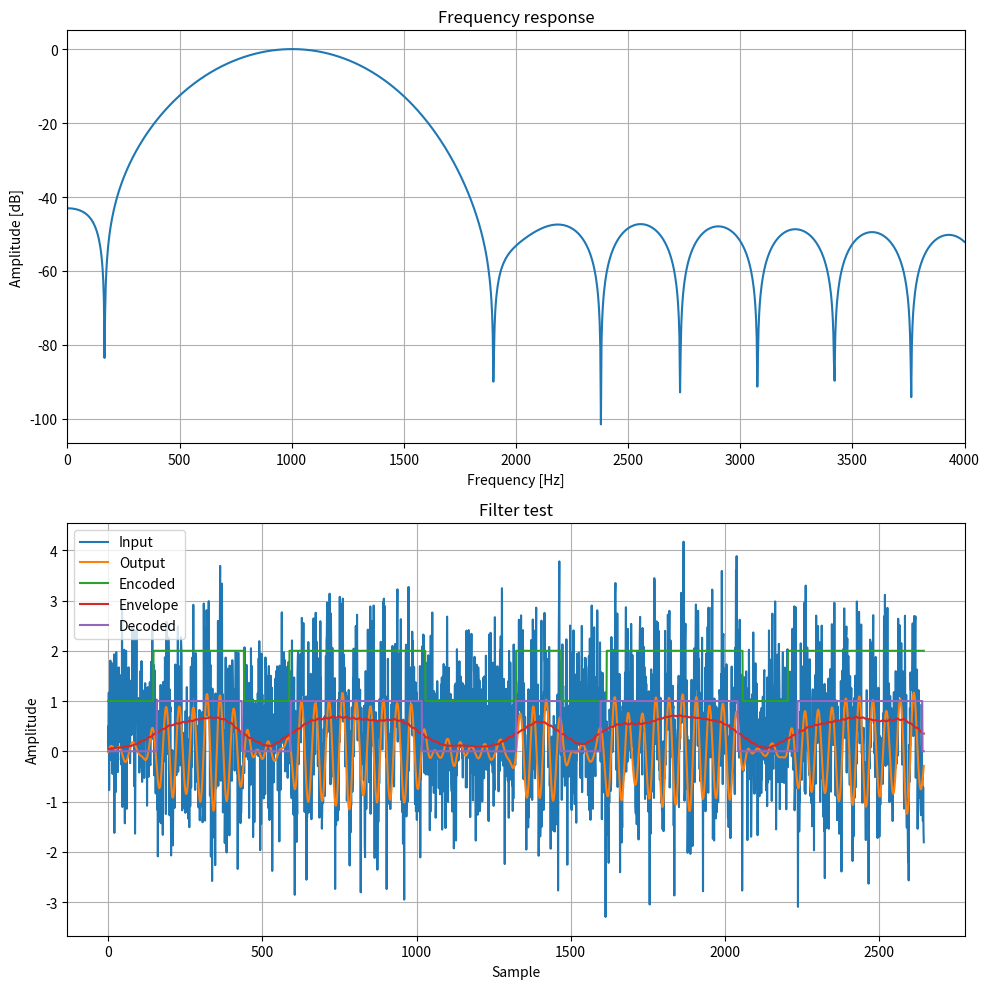

The matplotlib source for this figure:
from scipy.signal import firwin, freqz
import matplotlib.pyplot as plt
import numpy as np


def design_filter(f_s, f_select, f_band, numtaps):
    f_pass1 = f_select - f_band / 2
    f_pass2 = f_select + f_band / 2
    fir_coeff = firwin(numtaps, [f_pass1, f_pass2], pass_zero=False, fs=f_s)
    return fir_coeff


def evaluate_q_factor(fir_coeff):
    # Calculate frequency response
    w, h = freqz(fir_coeff, worN=8000, fs=f_s)

    # Calculate Q factor from frequency response
    h_max = np.max(abs(h))
    f_max = w[np.argmax(abs(h))]
    f_3db = w[np.argmax(abs(h) >= h_max / np.sqrt(2))]
    band_3db = (f_max - f_3db) * 2

    if band_3db == 0:
        return 0

    Q = f_max / band_3db

    return Q


def design_filter_with_q_factor(f_s, f_select, q_factor):
    numtaps_min = 1
    numtaps_max = 21

    while True:
        fir_coeff = design_filter(f_s, f_select, f_select / q_factor, numtaps_max)
        Q = evaluate_q_factor(fir_coeff)
        if Q < q_factor:
            numtaps_max = numtaps_max * 2
        else:
            break

    while numtaps_max - numtaps_min > 1:
        numtaps = (numtaps_max + numtaps_min) // 2
        fir_coeff = design_filter(f_s, f_select, f_select / q_factor, numtaps)
        Q = evaluate_q_factor(fir_coeff)
        if Q < q_factor:
            numtaps_min = numtaps
        else:
            numtaps_max = numtaps

    fir_coeff = design_filter(f_s, f_select, f_select / q_factor, numtaps_min)
    return fir_coeff, numtaps_min, Q


def get_envelope(signal, numtaps):
    signal = np.abs(signal)
    fir_coeff = np.ones(numtaps) / numtaps
    return np.convolve(signal, fir_coeff, mode="same")


def encode_data(f_s, baud_rate, bits):
    length = len(bits) * f_s // baud_rate
    selection = np.zeros(length)
    for i in range(length):
        selection[i] = bits[int(i * baud_rate / f_s)]
    return selection


# Filter design
f_s = 44100
f_select = 1000
q_factor = 2
fir_coeff, numtaps, Q = design_filter_with_q_factor(f_s, f_select, q_factor)
print(f"Number of taps: {numtaps}")
print(f"Q factor: {Q}")

# Frequency response
w, h = freqz(fir_coeff, worN=8000, fs=f_s)
h = h[w <= f_select * 4]
w = w[w <= f_select * 4]

# Actual filter test
data = [0, 1, 1, 0, 1, 1, 1, 0, 0, 1, 0, 1, 1, 1, 0, 1, 1, 1]
encoded = encode_data(f_s, 300, data)
signal = np.sin(2 * np.pi * f_select / f_s * np.arange(0, len(encoded))) * encoded
noise_random = np.random.normal(0, 1, len(signal))
dc_bias = 0.5
sample_data = signal + noise_random + dc_bias

filtered_data = np.convolve(sample_data, fir_coeff, mode="same")
envelope = get_envelope(filtered_data, numtaps)
decoded = envelope / np.max(envelope) > 0.5

# Plot
fig, axs = plt.subplots(2, figsize=(10, 10))
axs[0].plot(w, 20 * np.log10(abs(h)))
axs[0].set_title("Frequency response")
axs[0].set_xlabel("Frequency [Hz]")
axs[0].set_ylabel("Amplitude [dB]")
axs[0].set_xlim([0, min(f_select * 4, f_s / 2)])
axs[0].grid()

axs[1].plot(sample_data, label="Input")
axs[1].plot(filtered_data, label="Output")
axs[1].plot(encoded + 1, label="Encoded")
axs[1].plot(envelope, label="Envelope")
axs[1].plot(decoded, label="Decoded")
axs[1].set_title("Filter test")
axs[1].set_xlabel("Sample")
axs[1].set_ylabel("Amplitude")
axs[1].legend()
axs[1].grid()


plt.tight_layout()
plt.show()
